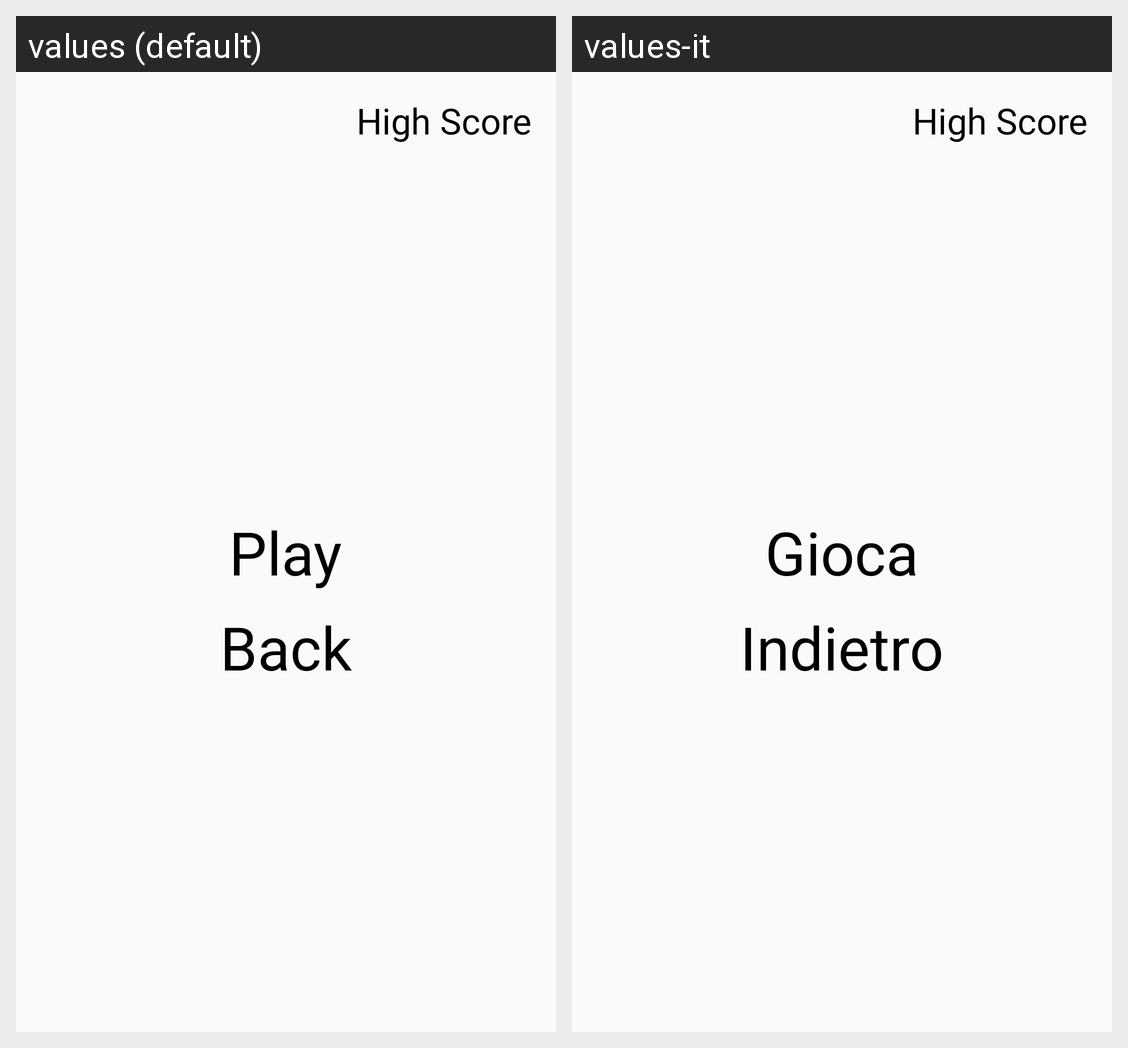

This grid shows one Android layout under two languages. Give, for every string resource on the screen, its name, the default text and each shown locale's text.
Android screen res/layout/activity_junglerun2d.xml rendered under 2 locales, left to right: values (default), values-it. Device: Nexus 5 (rendered at 1080×1920; each locale shown at half size, 540×960, under a caption strip naming it); theme AppTheme.
Strings drawn on this screen, with the default value and each locale's value (text and hints the layout hard-codes, and strings that could not be matched under every locale, appear in the picture but are not listed):

play
  values: Play
  values-it: Gioca

back
  values: Back
  values-it: Indietro
